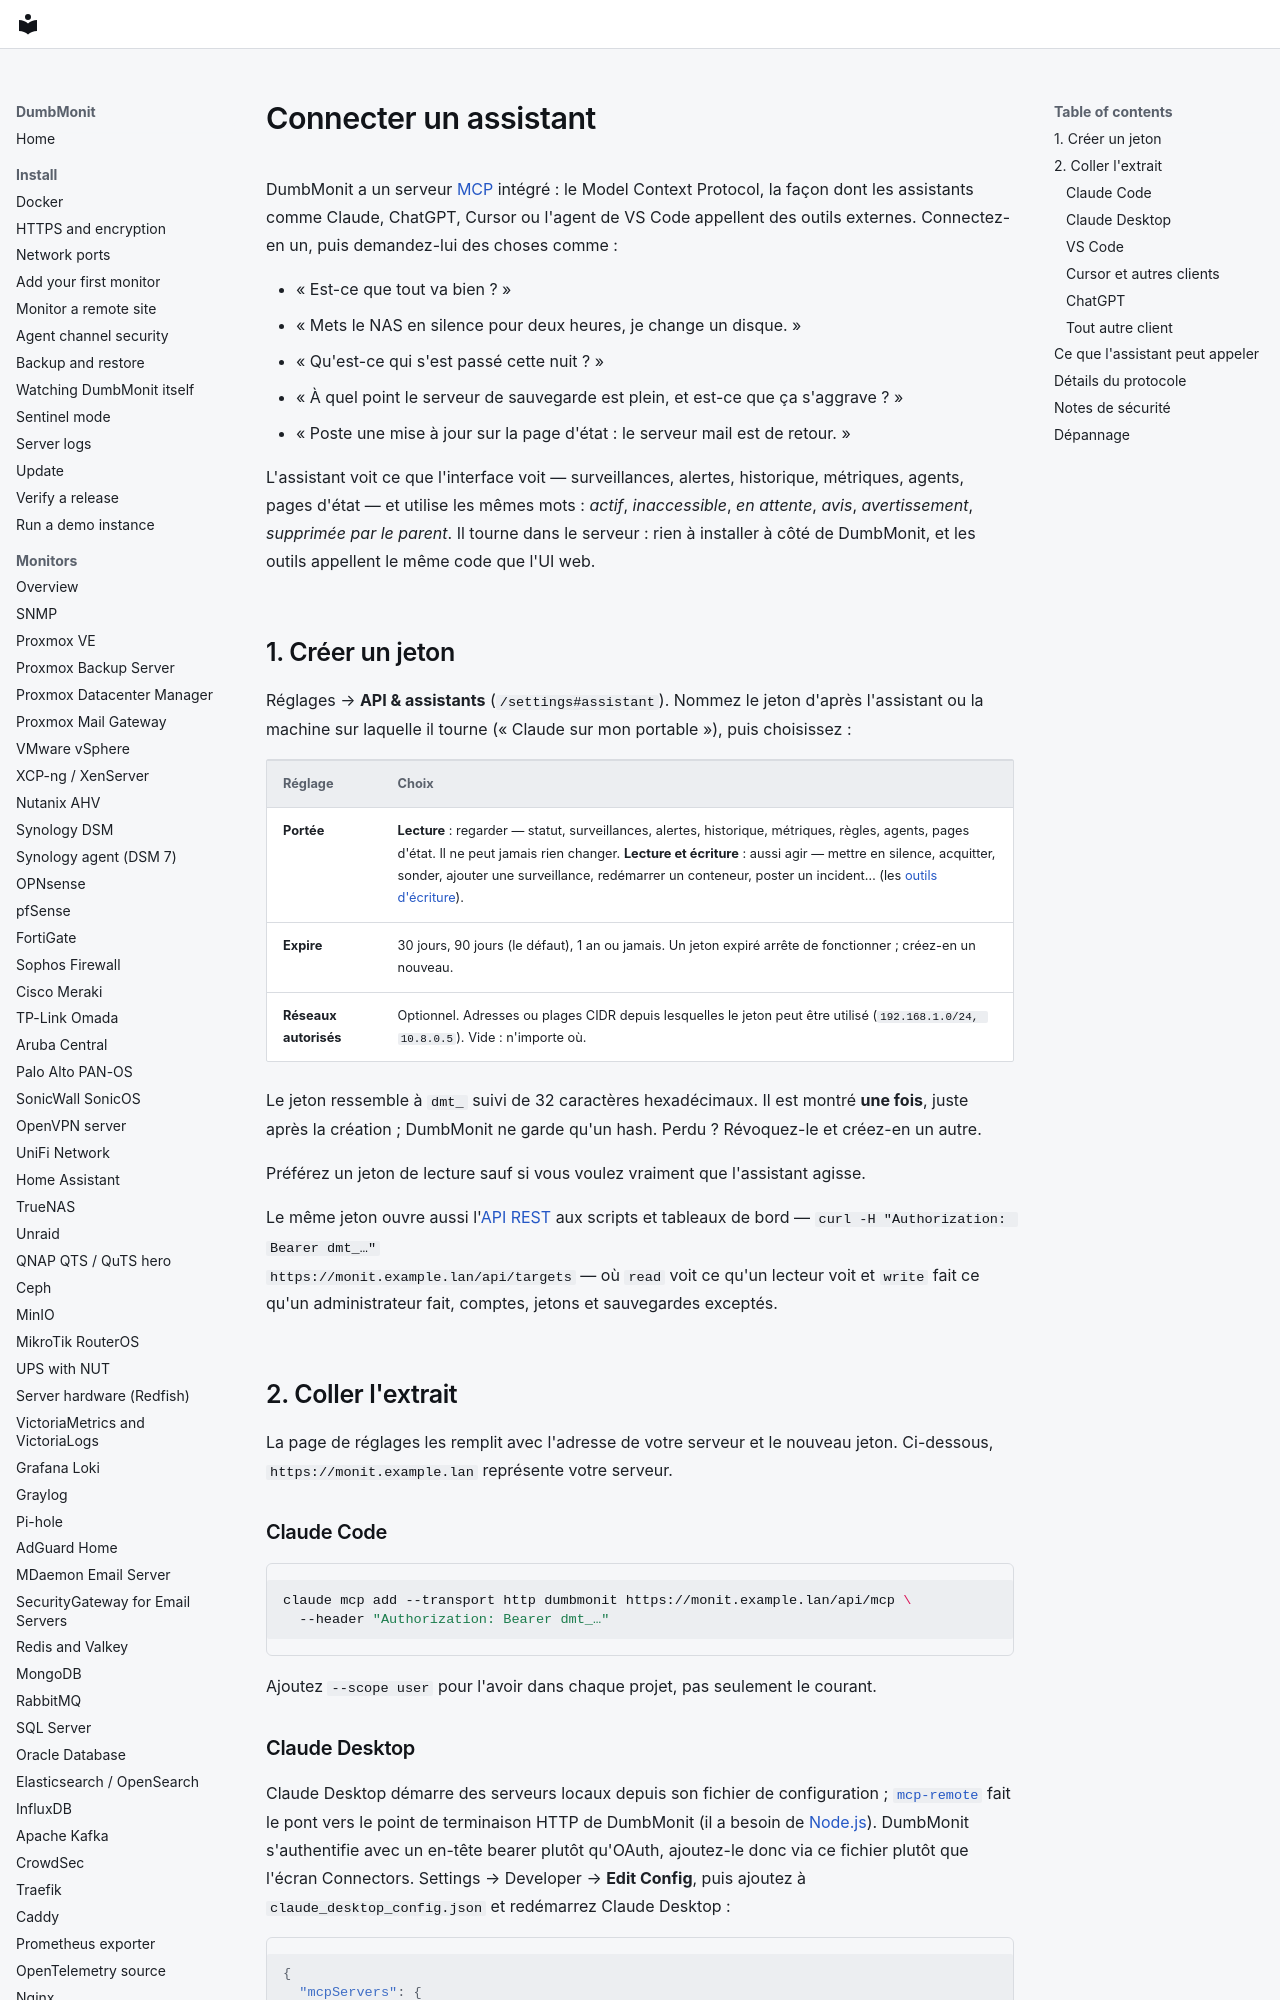

repository: laupernoe/dumbmonit · page: using/assistant.fr/index.html · generator: mkdocs

# Connecter un assistant

DumbMonit a un serveur [MCP](https://modelcontextprotocol.io) intégré :
le Model Context Protocol, la façon dont les assistants comme Claude,
ChatGPT, Cursor ou l'agent de VS Code appellent des outils externes.
Connectez-en un, puis demandez-lui des choses comme :

- « Est-ce que tout va bien ? »
- « Mets le NAS en silence pour deux heures, je change un disque. »
- « Qu'est-ce qui s'est passé cette nuit ? »
- « À quel point le serveur de sauvegarde est plein, et est-ce que ça
  s'aggrave ? »
- « Poste une mise à jour sur la page d'état : le serveur mail est de
  retour. »

L'assistant voit ce que l'interface voit — surveillances, alertes,
historique, métriques, agents, pages d'état — et utilise les mêmes
mots : *actif*, *inaccessible*, *en attente*, *avis*, *avertissement*,
*supprimée par le parent*. Il tourne dans le serveur : rien à installer
à côté de DumbMonit, et les outils appellent le même code que l'UI web.

## 1. Créer un jeton

Réglages → **API & assistants** (`/settings#assistant`). Nommez le jeton
d'après l'assistant ou la machine sur laquelle il tourne (« Claude sur
mon portable »), puis choisissez :

| Réglage | Choix |
| --- | --- |
| **Portée** | **Lecture** : regarder — statut, surveillances, alertes, historique, métriques, règles, agents, pages d'état. Il ne peut jamais rien changer. **Lecture et écriture** : aussi agir — mettre en silence, acquitter, sonder, ajouter une surveillance, redémarrer un conteneur, poster un incident… (les [outils d'écriture](#what-the-assistant-can-call)). |
| **Expire** | 30 jours, 90 jours (le défaut), 1 an ou jamais. Un jeton expiré arrête de fonctionner ; créez-en un nouveau. |
| **Réseaux autorisés** | Optionnel. Adresses ou plages CIDR depuis lesquelles le jeton peut être utilisé (`192.168.1.0/24, 10.8.0.5`). Vide : n'importe où. |

Le jeton ressemble à `dmt_` suivi de 32 caractères hexadécimaux. Il est
montré **une fois**, juste après la création ; DumbMonit ne garde qu'un
hash. Perdu ? Révoquez-le et créez-en un autre.

Préférez un jeton de lecture sauf si vous voulez vraiment que
l'assistant agisse.

Le même jeton ouvre aussi l'[API REST](../reference/api.md#authentication)
aux scripts et tableaux de bord — `curl -H "Authorization: Bearer dmt_…"
https://monit.example.lan/api/targets` — où `read` voit ce qu'un lecteur
voit et `write` fait ce qu'un administrateur fait, comptes, jetons et
sauvegardes exceptés.

## 2. Coller l'extrait

La page de réglages les remplit avec l'adresse de votre serveur et le
nouveau jeton. Ci-dessous, `https://monit.example.lan` représente votre
serveur.

### Claude Code

```sh
claude mcp add --transport http dumbmonit https://monit.example.lan/api/mcp \
  --header "Authorization: Bearer dmt_…"
```

Ajoutez `--scope user` pour l'avoir dans chaque projet, pas seulement le
courant.
